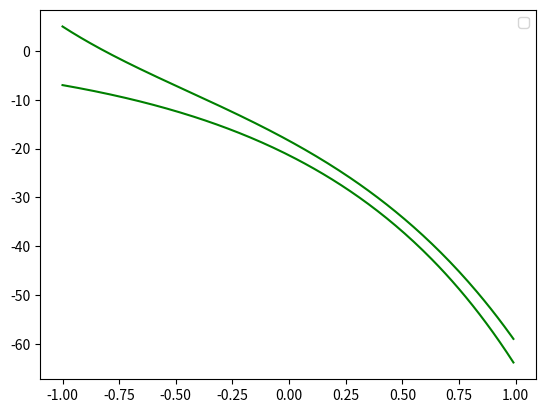

This chart was generated by the following Python code:
import numpy as np
from scipy.integrate import odeint
import matplotlib.pyplot as plt
import math

t=np.arange(-1, 1, 0.01)




def diff_func(v, t):
  y, x = v
  dydx= 3*x-2*y+(np.exp(3*t)/np.exp(t)+1)
  dzdx = x-(np.exp(3*t)/np.exp(t)+1)
  return dydx, dzdx



x0 = 5
y0 = -7

v0=x0,y0


sol = odeint (diff_func, v0, t)

plt.plot(t, sol[:, 1], 'g')
plt.plot(t,sol[:, 0], 'g')
plt.legend()
plt.show()